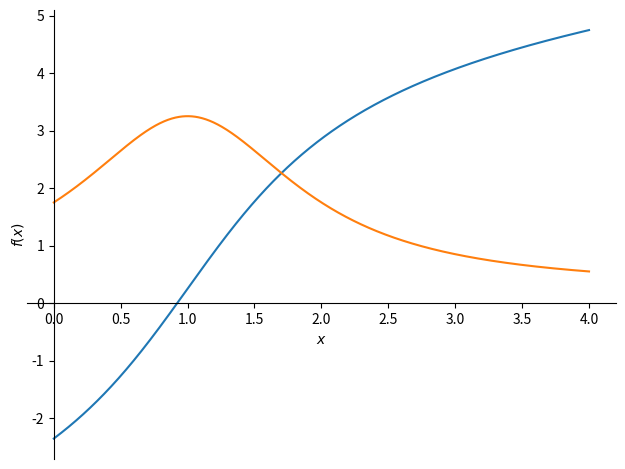

This figure's Python source:
import numpy as np
import matplotlib.pyplot as plt
import sympy as sym
import math

x = sym.Symbol("x")
e = sym.Symbol("e")

#f = 1 / (1 + sym.exp(-e * x))
f = 3* sym.atan(x-1) + x / 4
df = sym.diff(f)

#matplotlibによるプロット機能もありますxlimだけでなく表題や軸の設定なども引数で設定できる
#sym.plotting.plot(f.subs([(e,1)]),(x,-10,10))
sym.plotting.plot(f,df,(x,0,4),color = "b")
